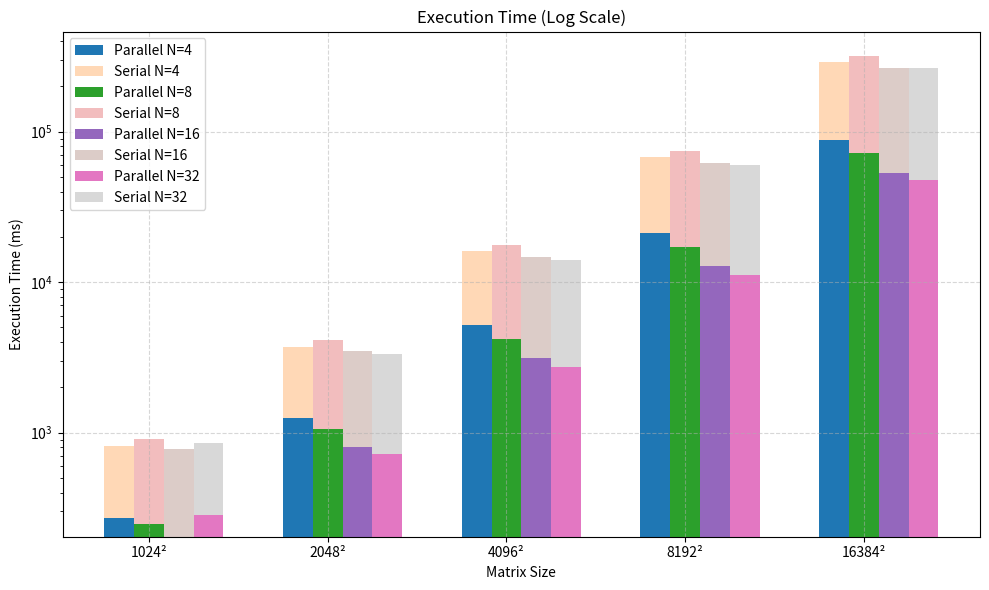
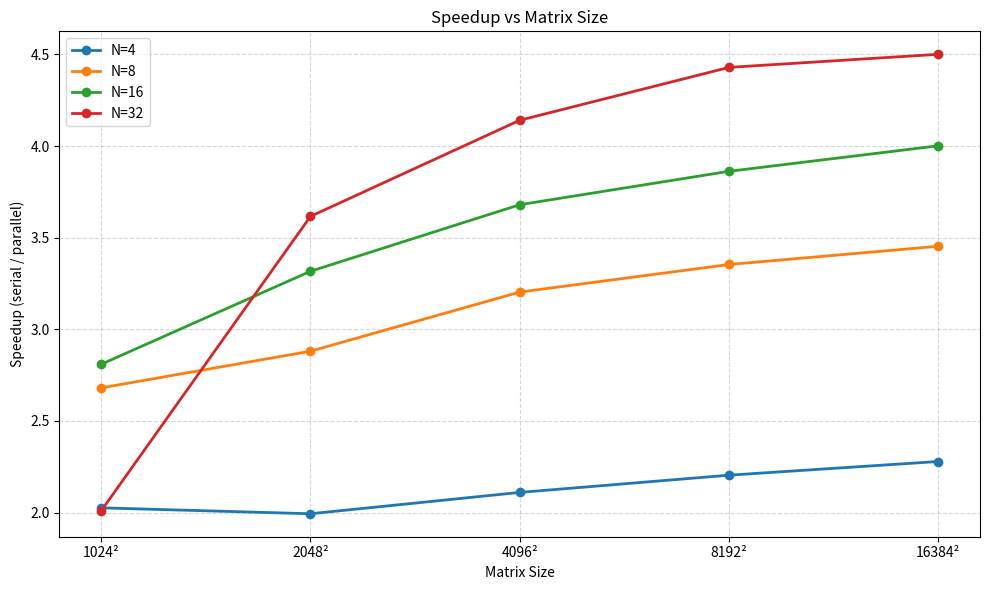

These charts were generated, in order, by the following Python code:
import matplotlib.pyplot as plt
import numpy as np

# Labels and sizes
size_labels = ['1024²', '2048²', '4096²', '8192²', '16384²']
x = np.arange(len(size_labels)) * 1.5  # label locations
width = 0.25  # bar width (still used for execution time)

# Timing data
data = {
    4: {'parallel': [271, 1248, 5156, 21185, 87964],
        'serial':   [549, 2488, 10879, 46692, 200445]},
    8: {'parallel': [248.306, 1058.1, 4173.24, 17165.4, 71813.1],
        'serial':   [665.575, 3048.05, 13367.6, 57568.8, 247993]},
    16:{'parallel': [203.778, 803.977, 3117.63, 12801.8, 52801.4],
        'serial':   [572.501, 2666.69, 11473, 49444.5, 211281]},
    32:{'parallel': [283.439, 724.593, 2717.01, 11123.6, 47924.9],
        'serial':   [569.731,2620.39,11250.4,49270.5,215701]}
}

# --- Figure 1: Execution Time (log scale, grouped bars) ---
plt.figure(figsize=(10, 6))
for i, n in enumerate([4, 8, 16, 32]):
    offset = (i - 1) * width
    plt.bar(x + offset, data[n]['parallel'], width, label=f'Parallel N={n}')
    plt.bar(x + offset, data[n]['serial'], width, bottom=data[n]['parallel'],
            label=f'Serial N={n}', alpha=0.3)

plt.ylabel('Execution Time (ms)')
plt.xlabel('Matrix Size')
plt.title('Execution Time (Log Scale)')
plt.xticks(x, size_labels)
plt.yscale('log')
plt.grid(True, linestyle='--', alpha=0.5)
plt.legend()
plt.tight_layout()
plt.savefig('execution_time.png', dpi=300)
plt.show()

# --- Figure 2: Speedup (Line Plot) ---
plt.figure(figsize=(10, 6))
for n in [4, 8, 16, 32]:
    parallel = np.array(data[n]['parallel'])
    serial = np.array(data[n]['serial'])
    speedup = serial / parallel
    plt.plot(size_labels, speedup, marker='o', linewidth=2, label=f'N={n}')

plt.ylabel('Speedup (serial / parallel)')
plt.xlabel('Matrix Size')
plt.title('Speedup vs Matrix Size')
plt.grid(True, linestyle='--', alpha=0.5)
plt.legend()
plt.tight_layout()
plt.savefig('speedup.png', dpi=300)
plt.show()